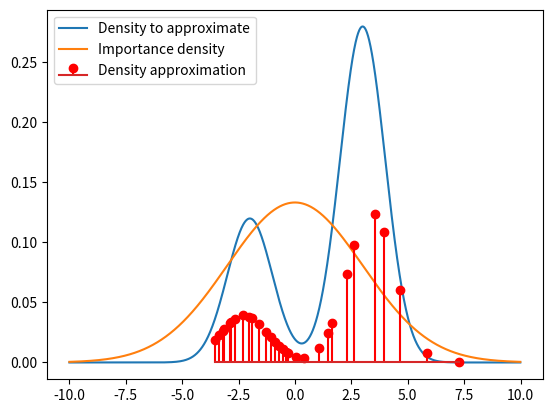

Source code (Python):
from scipy.stats import norm
import numpy as np
import matplotlib.pyplot as plt
# Probability density function we want to approximate
def p(x):
    norm1 = norm(loc = 3, scale = 1)
    norm2 = norm(loc = -2, scale = 1)
    return 0.7 * norm1.pdf(x = x) + 0.3 * norm2.pdf(x = x)
# Importance probability density function
importanceDensity = norm(loc = 0, scale = 3)
def piPdf(importanceDistribution , x):
    return importanceDistribution.pdf(x = x)
# Importance probability density function samples
def piSample(importanceDistribution , nbSample):
    return importanceDistribution.rvs ( size = nbSample)
# Variables needed for the implementation
nbParticle = 30
xTilde = np.zeros(shape = nbParticle)
wTilde = np.zeros(shape = nbParticle)
wNormalizedTilde = np.zeros(shape = nbParticle)
# Algorithm
for i in range(0 , nbParticle , 1):
    xTilde[i] = piSample(importanceDistribution = importanceDensity, nbSample = 1)
    pTilde = p(x = xTilde[i])
    piTilde = piPdf(importanceDistribution = importanceDensity, x = xTilde[i])
    wTilde [i] = pTilde / piTilde
wSum = np.sum(wTilde)
for i in range(0 , nbParticle , 1):
    wNormalizedTilde[i] = wTilde [i] / wSum

x = np.arange(-10, 10, 0.01)
yp = p(x)
ypi = piPdf(importanceDistribution = importanceDensity, x = x)
plt.plot(x, yp, label = 'Density to approximate')
plt.plot(x, ypi, label = 'Importance density')
plt.stem(xTilde, wNormalizedTilde, linefmt = 'red', label = 'Density approximation')
plt.legend()
plt.show()

